Labelled photos from "dataset_bg_removed", an image-classification folder in shrinidhi0811/leaflookalike-detector. The possible labels are: alpinia galanga, azadirachta indica, basella alba, jasminum, mentha, murraya koenigii, nerium oleander, plectranthus amboinicus, syzygium jambos, trigonella foenum graecum.

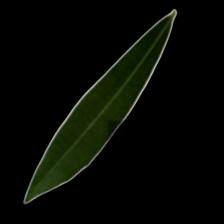
Label: nerium oleander

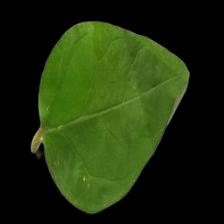
Label: jasminum

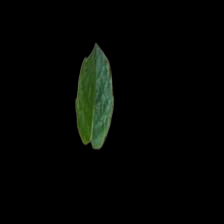
Label: mentha

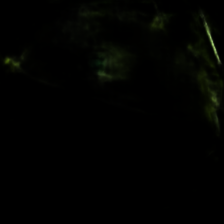
Label: alpinia galanga

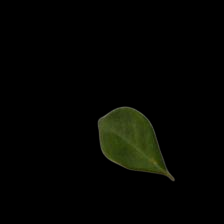
Label: murraya koenigii

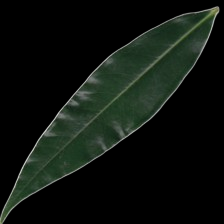
Label: syzygium jambos
